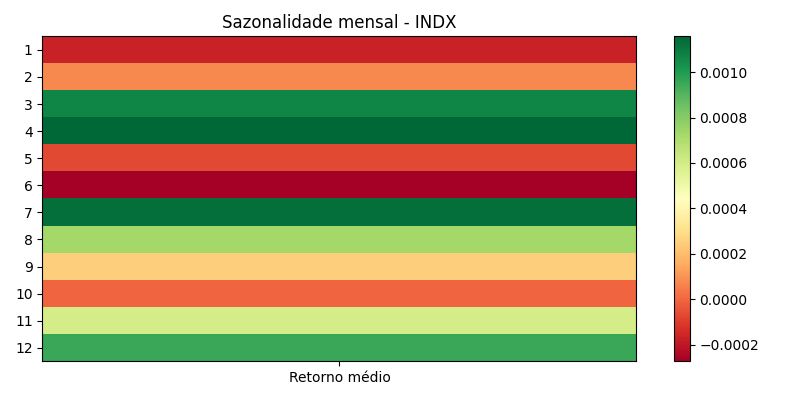

Data behind this chart, as committed beside it:
month, avg, count, std, t, p
1, -0.0001682, 398, 0.01281, -0.262, 0.7935
2, 7.558922239145891e-05, 356, 0.01314, 0.1085, 0.9136
3, 0.001067, 406, 0.01452, 1.481, 0.1393
4, 0.001157, 381, 0.01236, 1.827, 0.06855
5, -7.011903653948064e-05, 403, 0.01238, -0.1137, 0.9095
6, -0.0002721, 392, 0.0122, -0.4415, 0.6591
7, 0.001133, 432, 0.01165, 2.021, 0.04395
8, 0.0007292, 443, 0.01235, 1.243, 0.2146
9, 0.0002505, 415, 0.01271, 0.4014, 0.6884
10, -2.3166614714238857e-06, 409, 0.01412, -0.003317, 0.9974
11, 0.0005966, 369, 0.01349, 0.8497, 0.396
12, 0.0009508, 374, 0.01174, 1.567, 0.118
